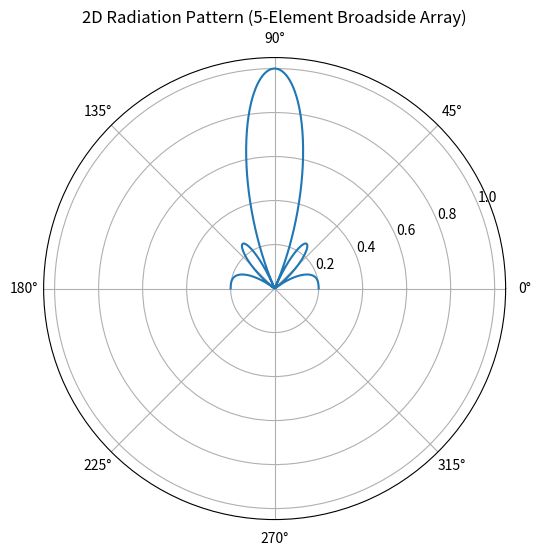

Write the Python code that produced this figure.
# Broadside array antenna (5-element)
import numpy as np
import matplotlib.pyplot as plt
# Parameters
lam = 1
d = lam / 2
k = 2 * np.pi / lam
N = 5 # number of elements
# Angle range
theta = np.linspace(0, np.pi, 1000)
# Array Factor
AF = np.zeros_like(theta, dtype=complex)
for n in range(N):
    AF += np.exp(1j * n * k * d * np.cos(theta))
# Normalize
AF_mag = np.abs(AF)
AF_mag = AF_mag / np.max(AF_mag)
# Plot
plt.figure(figsize=(6,6))
ax = plt.subplot(111, projection='polar')
ax.plot(theta, AF_mag)
ax.set_title("2D Radiation Pattern (5-Element Broadside Array)")
plt.show()
